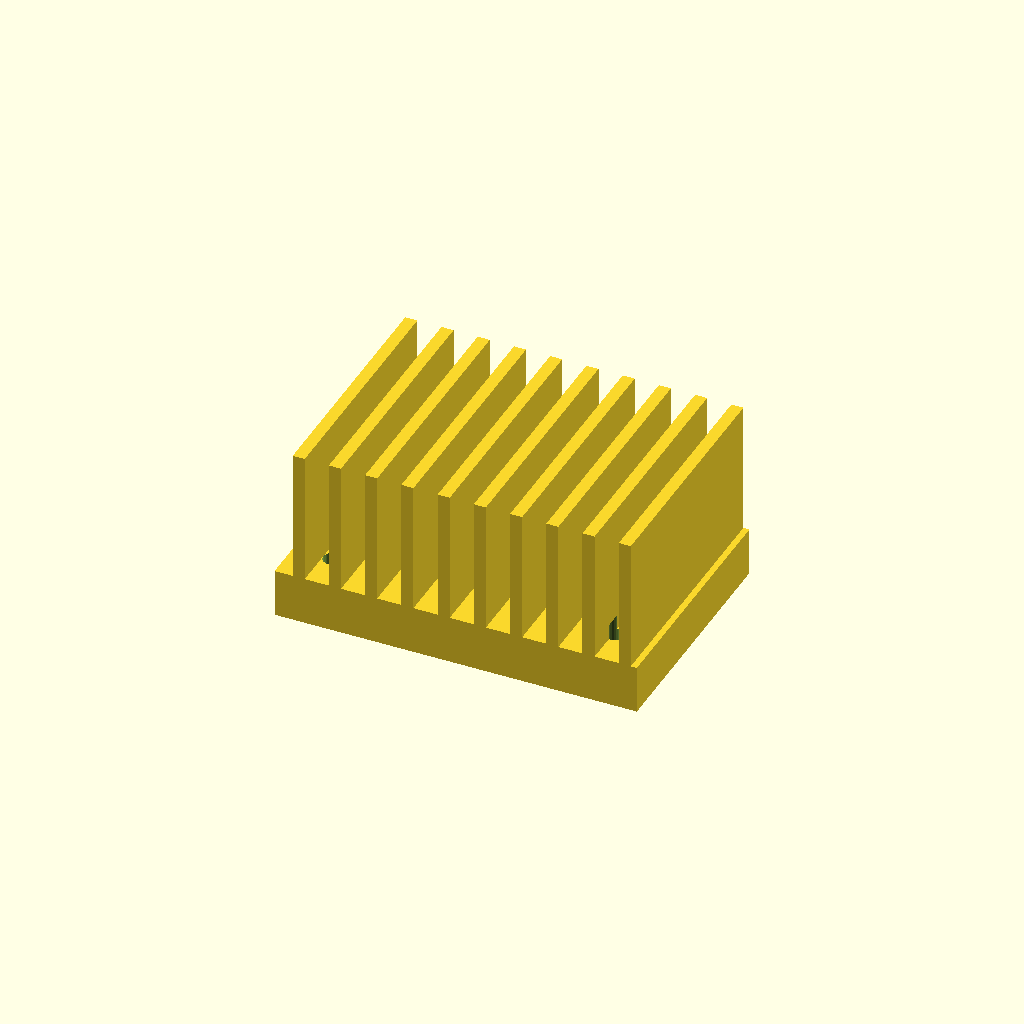
Cell 1 — every parameter at its default value.
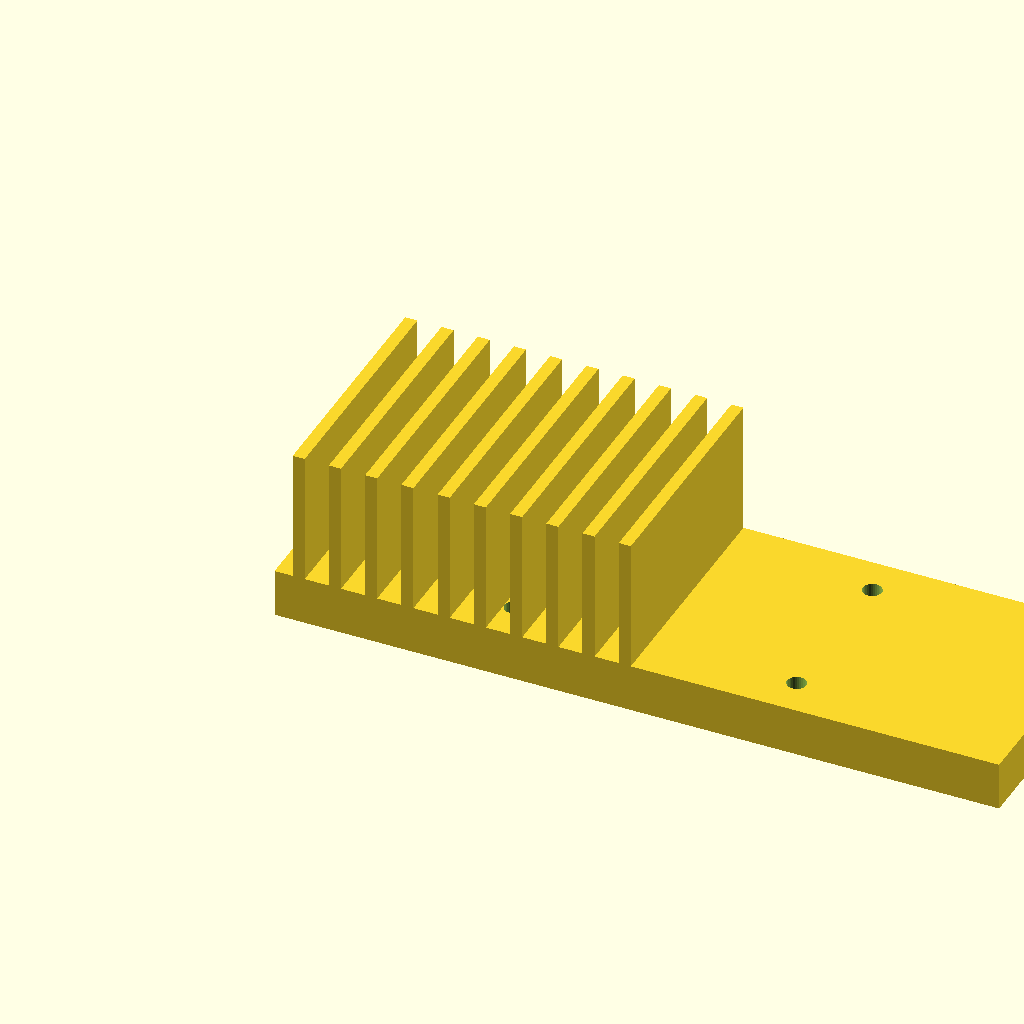
Cell 2: base_w = 120 (everything else at default).
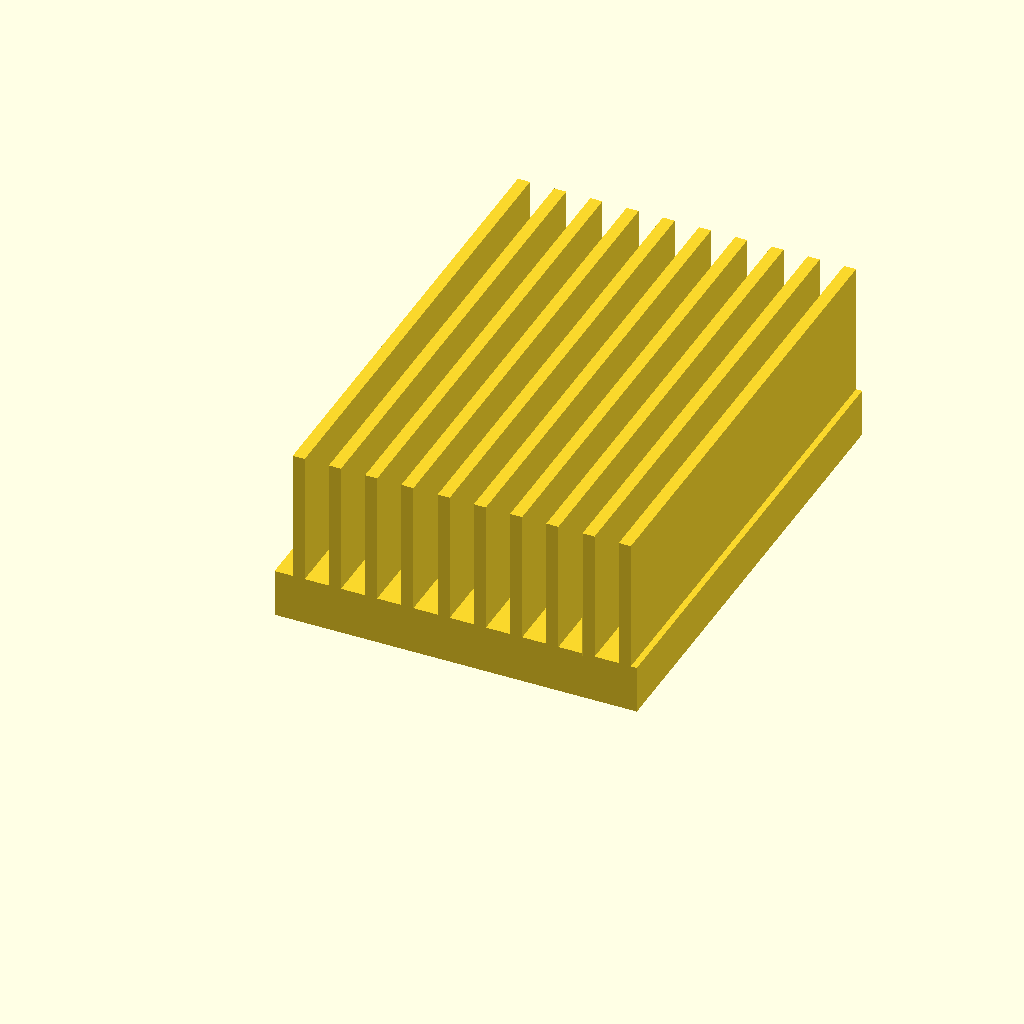
Cell 3: the same model with base_d = 80.
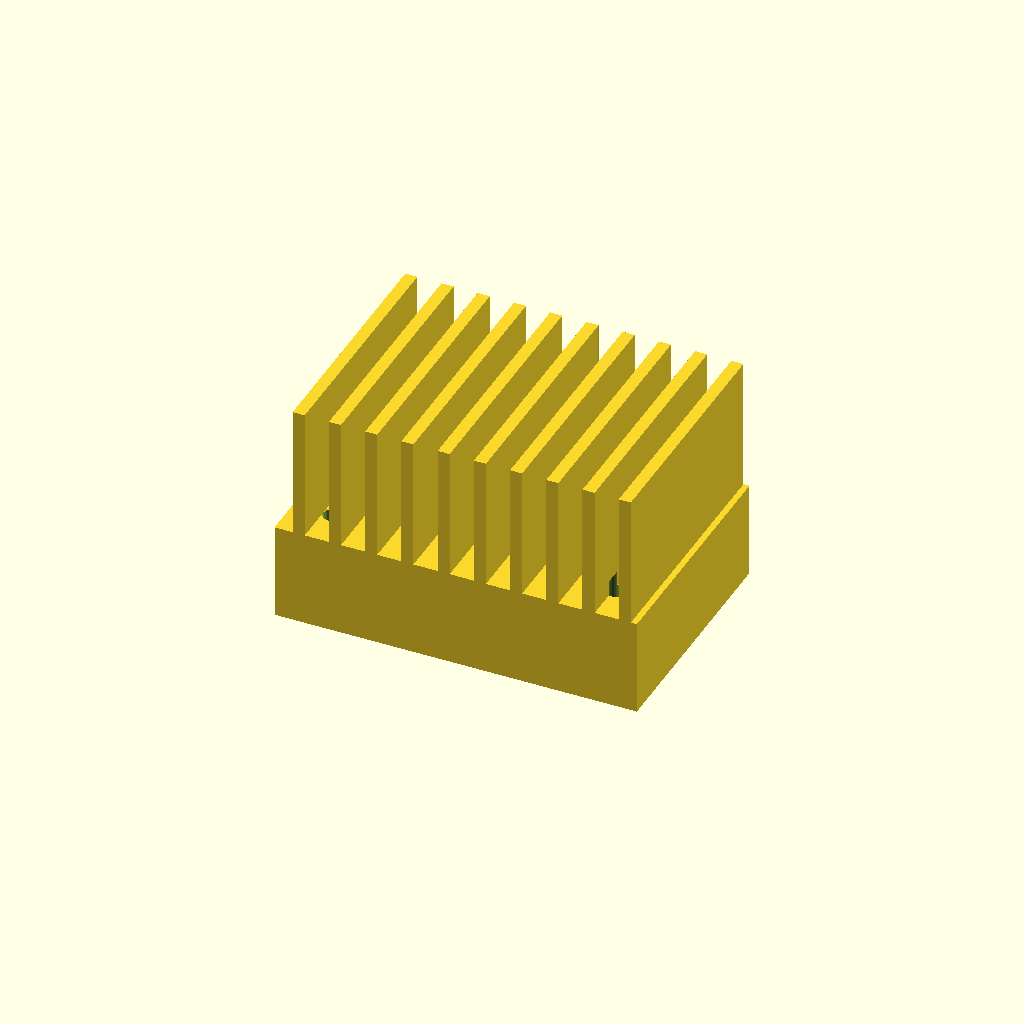
Cell 4: base_t = 16 (everything else at default).
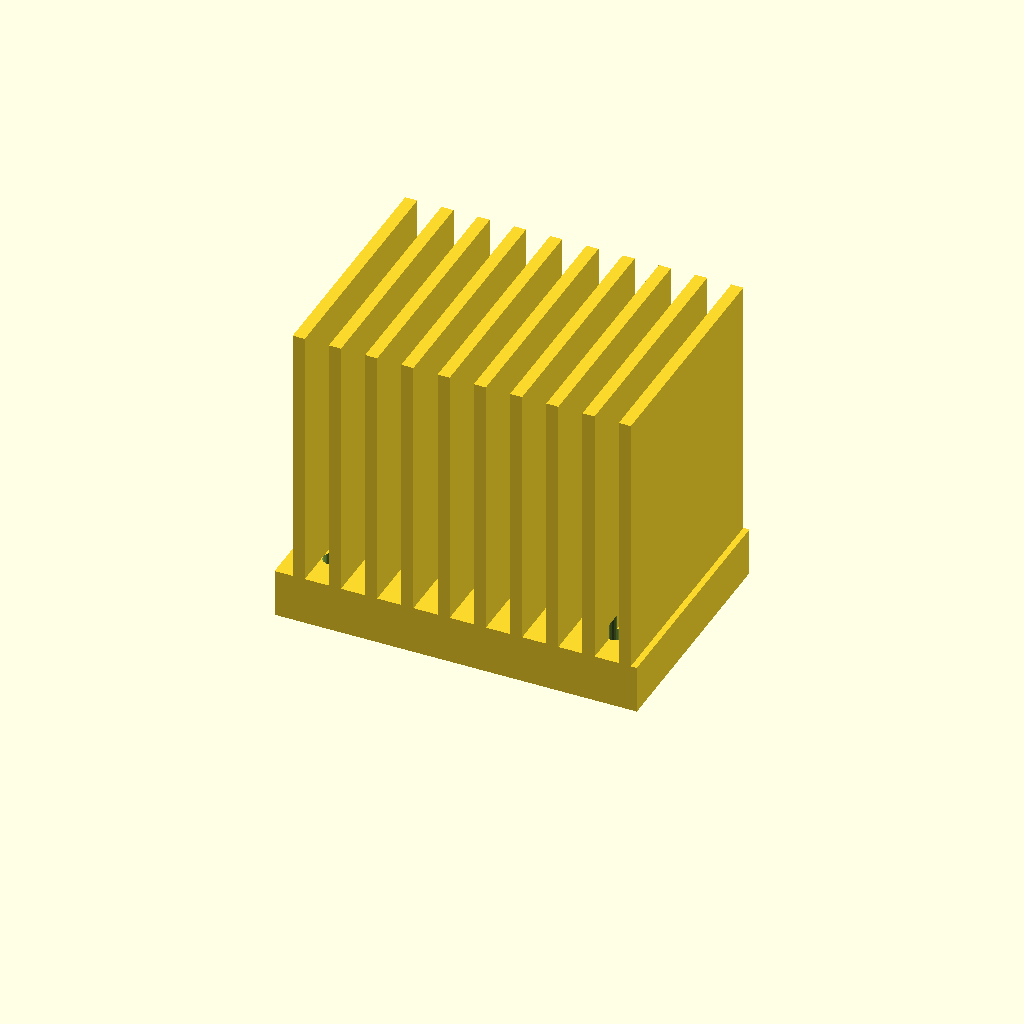
Cell 5: the same model with fin_h = 44.
All cells are drawn from one camera (rotation 55°, 0°, 25°, orthographic, colour scheme Cornfield), so only the parameter changes between them.
Source of the model, optional_data/data/gen3/heatsinks/part_0065.scad:
$fn = 32;

// ----------------------------------------------------------------------
// Finned heat sink: 60 x 40 mm base, 22 mm fins
// ----------------------------------------------------------------------

// --- parameters (mm) ---
base_w = 60;              // base width
base_d = 40;              // base depth
base_t = 8;               // base thickness
fin_h = 22;               // fin height above the base
holes_d = 3.17;           // fixing holes
hole_x = 23.41;           // hole offset in x
hole_y = 13.41;           // hole offset in y
fin_t = 2;                // fin thickness
fin_pitch = 6;            // fin pitch
fin_count = 10;           // number of fins
fin_x0 = 3;               // first fin offset

difference() {
  union() {
    cube([base_w, base_d, base_t]);
    for (i = [0 : fin_count - 1]) {
      translate([fin_x0 + i * fin_pitch, 0, base_t - 0.5]) cube([fin_t, base_d, fin_h + 0.5]);
    }
  }
  /* fixing holes through the base, 2.5 mm clear on both sides */
  for (hx = [-23.41, 23.41]) {
    for (hy = [-13.41, 13.41]) {
      translate([base_w / 2 + hx, base_d / 2 + hy, -2.5]) cylinder(h = base_t + 5, d = holes_d);
    }
  }
}
Parameter table extracted from the source (name, type, default, range or options):
base_w: number, default 60
base_d: number, default 40
base_t: number, default 8
fin_h: number, default 22
holes_d: number, default 3.17
hole_x: number, default 23.41
hole_y: number, default 13.41
fin_t: number, default 2
fin_pitch: number, default 6
fin_count: number, default 10
fin_x0: number, default 3
